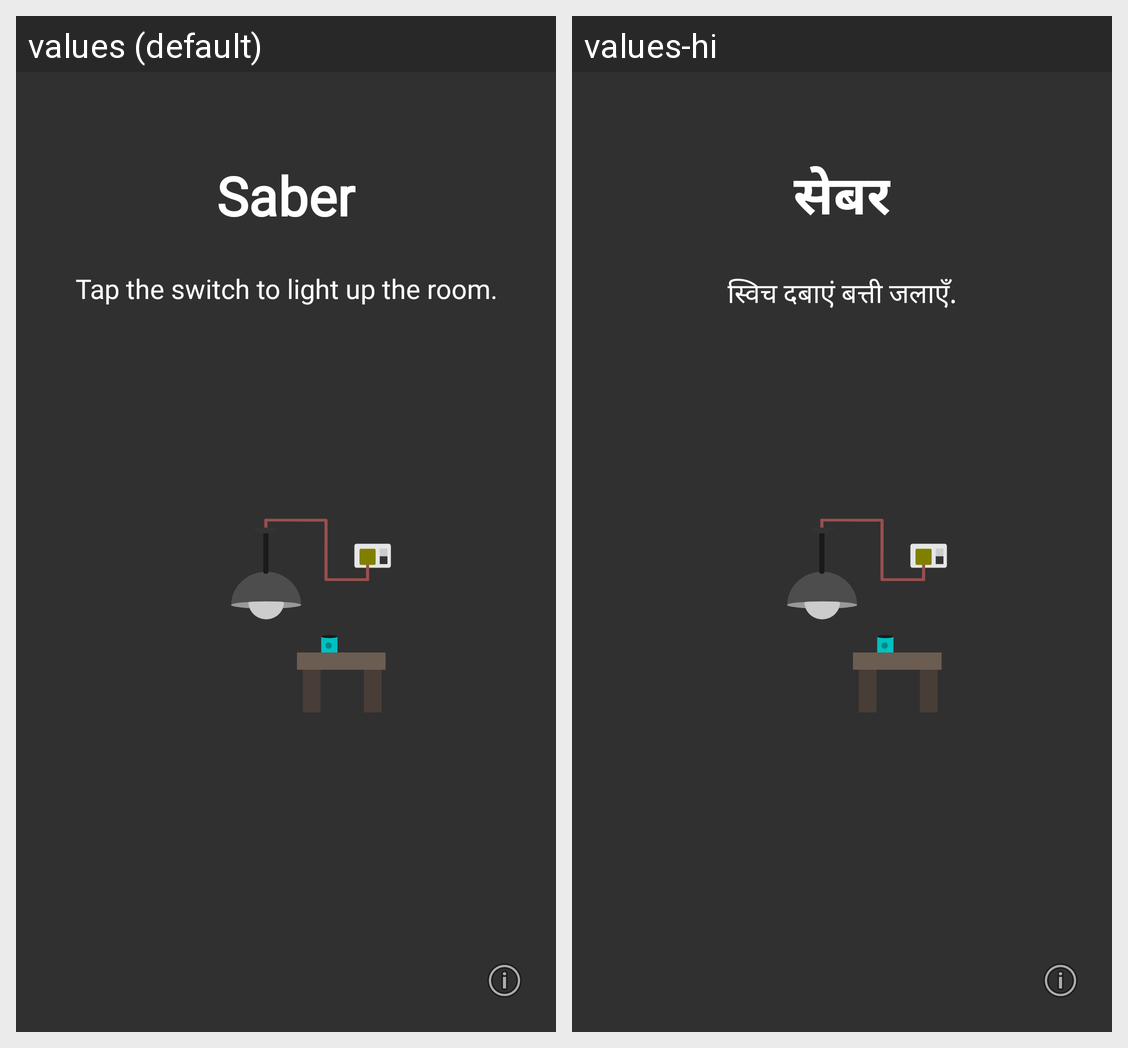

The Android screen above is rendered under two locales of the same app. Produce the string resources it draws, with the default and per-locale values.
Android screen res/layout/activity_main.xml rendered under 2 locales, left to right: values (default), values-hi. Device: Nexus 5 (rendered at 1080×1920; each locale shown at half size, 540×960, under a caption strip naming it); theme AppTheme.
Strings drawn on this screen, with the default value and each locale's value (text and hints the layout hard-codes, and strings that could not be matched under every locale, appear in the picture but are not listed):

app_name
  values: Saber
  values-hi: सेबर

textunlit
  values: Tap the switch to light up the room.
  values-hi: स्विच दबाएं बत्ती जलाएँ.
